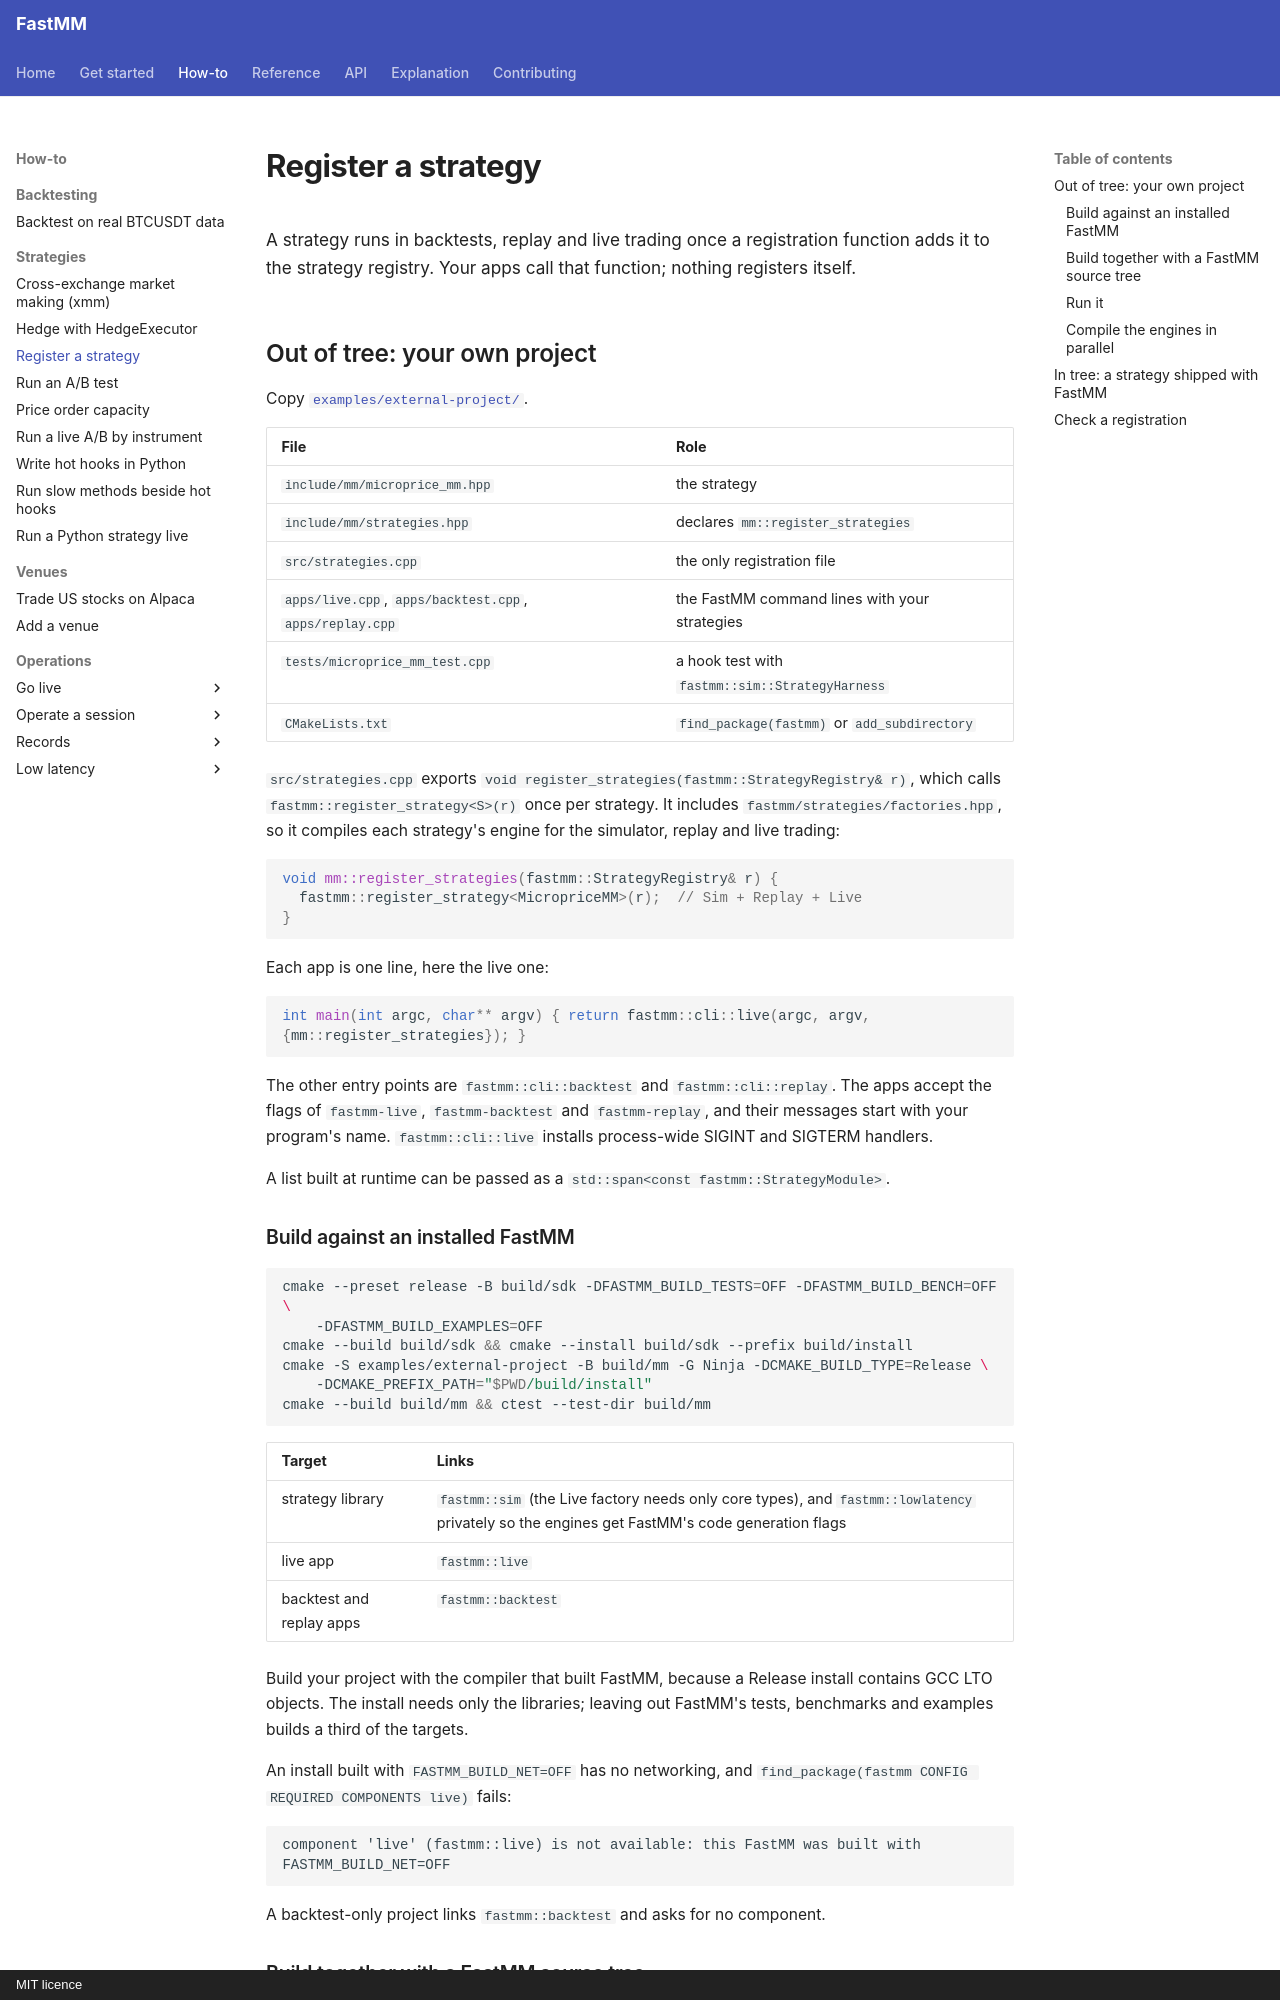

repository: ziyangliu-666/FastMM · page: how-to/strategies/register-a-strategy/index.html · generator: mkdocs · copyright: MIT licence

# Register a strategy

A strategy runs in backtests, replay and live trading once a registration function adds it to the strategy registry. Your apps call that function; nothing registers itself.

## Out of tree: your own project

Copy [`examples/external-project/`](../../../examples/external-project/).

| File | Role |
|---|---|
| `include/mm/microprice_mm.hpp` | the strategy |
| `include/mm/strategies.hpp` | declares `mm::register_strategies` |
| `src/strategies.cpp` | the only registration file |
| `apps/live.cpp`, `apps/backtest.cpp`, `apps/replay.cpp` | the FastMM command lines with your strategies |
| `tests/microprice_mm_test.cpp` | a hook test with `fastmm::sim::StrategyHarness` |
| `CMakeLists.txt` | `find_package(fastmm)` or `add_subdirectory` |

`src/strategies.cpp` exports `void register_strategies(fastmm::StrategyRegistry& r)`, which calls `fastmm::register_strategy<S>(r)` once per strategy. It includes `fastmm/strategies/factories.hpp`, so it compiles each strategy's engine for the simulator, replay and live trading:

```cpp
void mm::register_strategies(fastmm::StrategyRegistry& r) {
  fastmm::register_strategy<MicropriceMM>(r);  // Sim + Replay + Live
}
```

Each app is one line, here the live one:

```cpp
int main(int argc, char** argv) { return fastmm::cli::live(argc, argv, {mm::register_strategies}); }
```

The other entry points are `fastmm::cli::backtest` and `fastmm::cli::replay`. The apps accept the flags of `fastmm-live`, `fastmm-backtest` and `fastmm-replay`, and their messages start with your program's name. `fastmm::cli::live` installs process-wide SIGINT and SIGTERM handlers.

A list built at runtime can be passed as a `std::span<const fastmm::StrategyModule>`.

### Build against an installed FastMM

```bash
cmake --preset release -B build/sdk -DFASTMM_BUILD_TESTS=OFF -DFASTMM_BUILD_BENCH=OFF \
    -DFASTMM_BUILD_EXAMPLES=OFF
cmake --build build/sdk && cmake --install build/sdk --prefix build/install
cmake -S examples/external-project -B build/mm -G Ninja -DCMAKE_BUILD_TYPE=Release \
    -DCMAKE_PREFIX_PATH="$PWD/build/install"
cmake --build build/mm && ctest --test-dir build/mm
```

| Target | Links |
|---|---|
| strategy library | `fastmm::sim` (the Live factory needs only core types), and `fastmm::lowlatency` privately so the engines get FastMM's code generation flags |
| live app | `fastmm::live` |
| backtest and replay apps | `fastmm::backtest` |

Build your project with the compiler that built FastMM, because a Release install contains GCC LTO objects. The install needs only the libraries; leaving out FastMM's tests, benchmarks and examples builds a third of the targets.

An install built with `FASTMM_BUILD_NET=OFF` has no networking, and `find_package(fastmm CONFIG REQUIRED COMPONENTS live)` fails:

```text
component 'live' (fastmm::live) is not available: this FastMM was built with FASTMM_BUILD_NET=OFF
```

A backtest-only project links `fastmm::backtest` and asks for no component.
